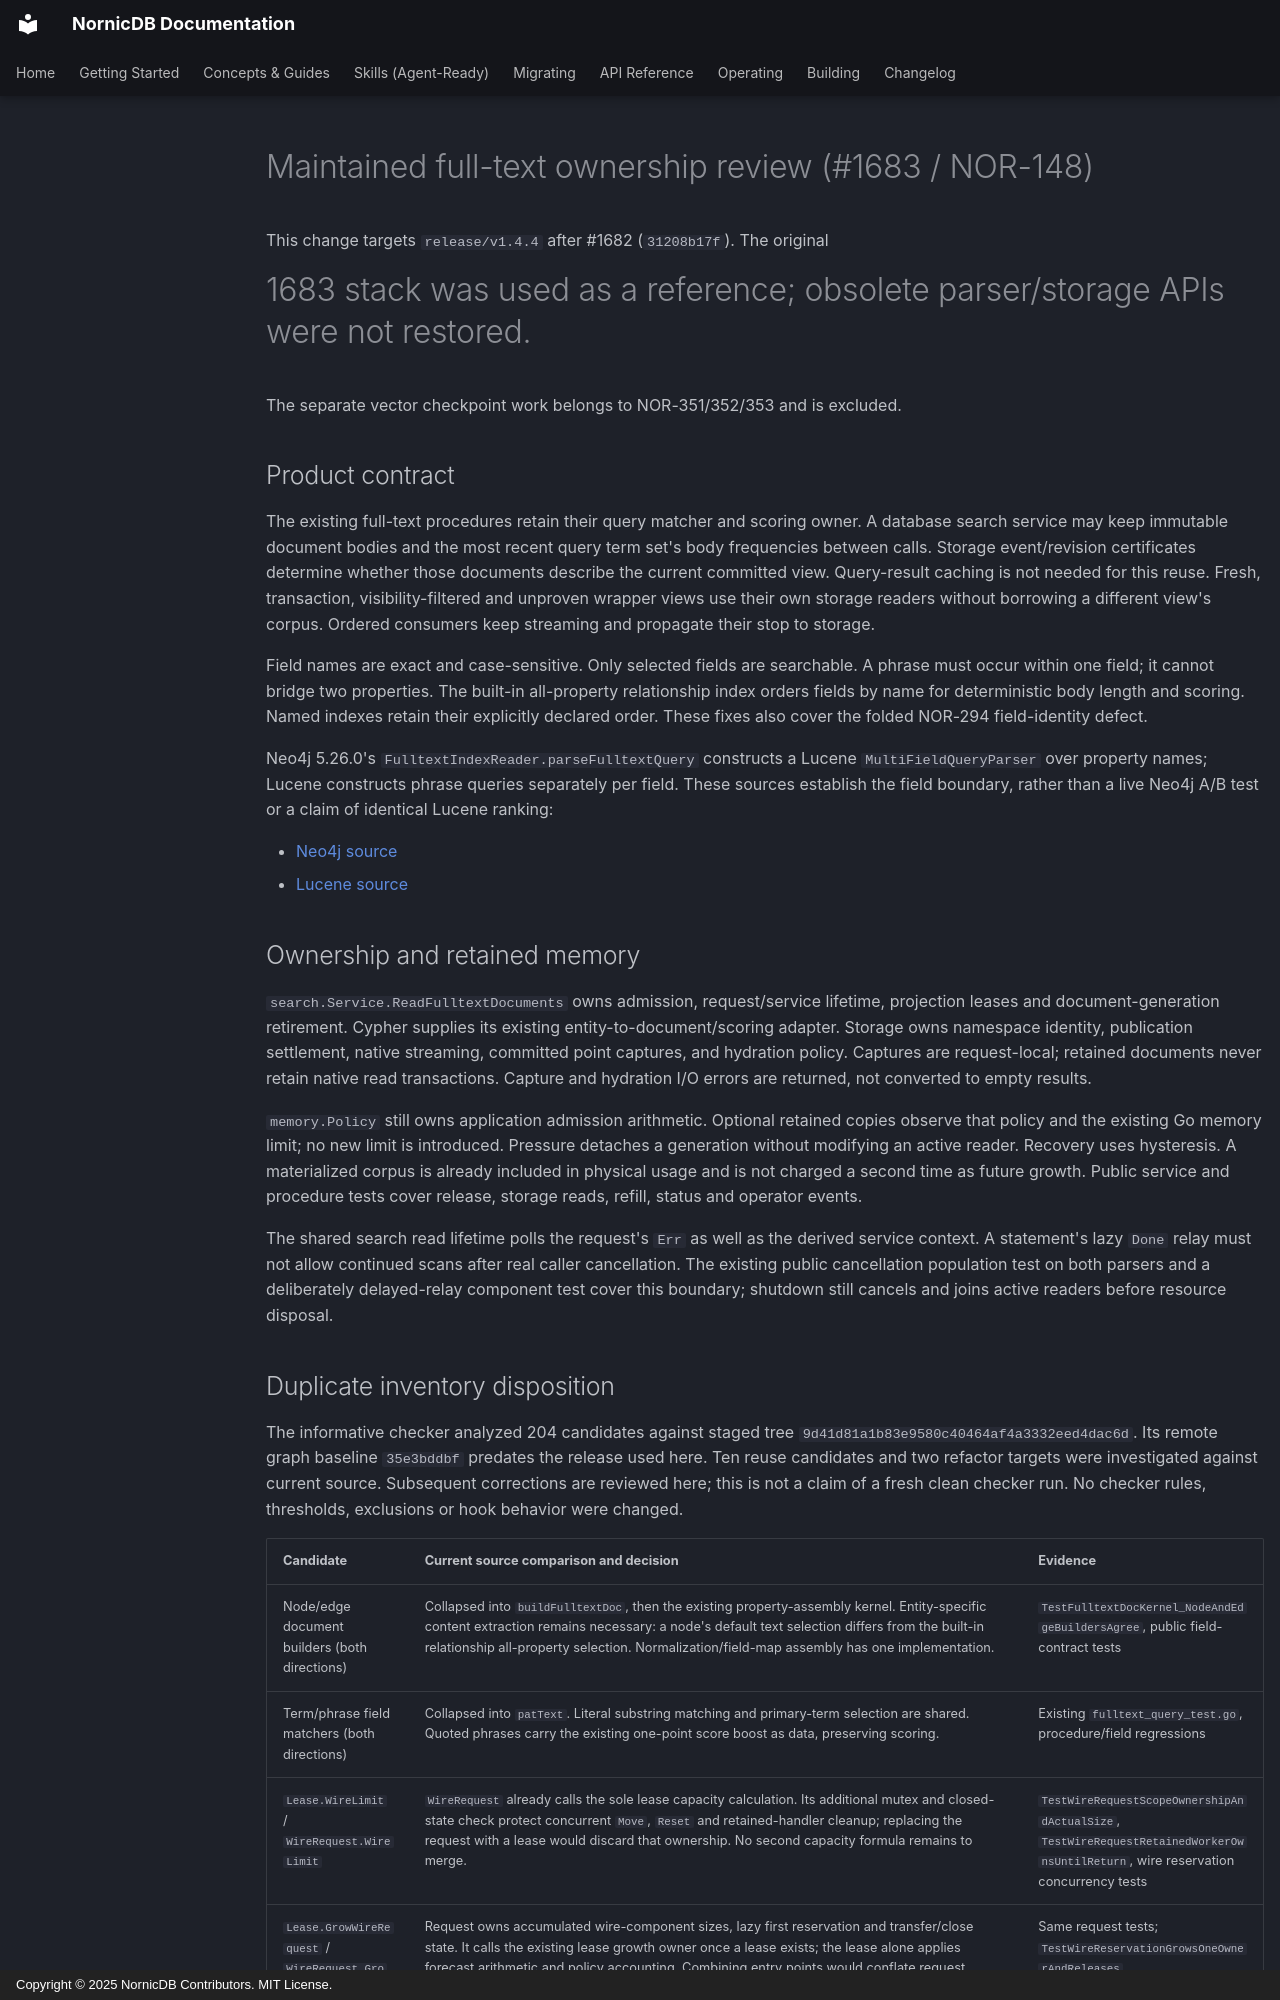

repository: orneryd/NornicDB · page: development/fulltext-maintained-owner-review/index.html · generator: mkdocs · copyright: Copyright © 2025 NornicDB Contributors. MIT License.

# Maintained full-text ownership review (#1683 / NOR-148)

This change targets `release/v1.4.4` after #1682 (`31208b17f`). The original
#1683 stack was used as a reference; obsolete parser/storage APIs were not restored.
The separate vector checkpoint work belongs to NOR-351/352/353 and is excluded.

## Product contract

The existing full-text procedures retain their query matcher and scoring owner.
A database search service may keep immutable document bodies and the most recent query term set's body
frequencies between calls. Storage event/revision certificates determine whether
those documents describe the current committed view. Query-result caching is
not needed for this reuse. Fresh, transaction, visibility-filtered and unproven
wrapper views use their own storage readers without borrowing a different view's
corpus. Ordered consumers keep streaming and propagate their stop to storage.

Field names are exact and case-sensitive. Only selected fields are searchable.
A phrase must occur within one field; it cannot bridge two properties. The
built-in all-property relationship index orders fields by name for deterministic
body length and scoring. Named indexes retain their explicitly declared order.
These fixes also cover the folded NOR-294 field-identity defect.

Neo4j 5.26.0's `FulltextIndexReader.parseFulltextQuery` constructs a Lucene
`MultiFieldQueryParser` over property names; Lucene constructs phrase queries
separately per field. These sources establish the field boundary, rather than a
live Neo4j A/B test or a claim of identical Lucene ranking:

- [Neo4j source](https://github.com/neo4j/neo4j/blob/5.26.0/community/fulltext-index/src/main/java/org/neo4j/kernel/api/impl/fulltext/FulltextIndexReader.java)
- [Lucene source](https://github.com/apache/lucene/blob/main/lucene/queryparser/src/java/org/apache/lucene/queryparser/classic/MultiFieldQueryParser.java)

## Ownership and retained memory

`search.Service.ReadFulltextDocuments` owns admission, request/service lifetime,
projection leases and document-generation retirement. Cypher supplies its existing
entity-to-document/scoring adapter. Storage owns namespace identity, publication
settlement, native streaming, committed point captures, and hydration policy.
Captures are request-local; retained documents never retain native read transactions.
Capture and hydration I/O errors are returned, not converted to empty results.

`memory.Policy` still owns application admission arithmetic. Optional retained
copies observe that policy and the existing Go memory limit; no new limit is
introduced. Pressure detaches a generation without modifying an active reader.
Recovery uses hysteresis. A materialized corpus is already included in physical
usage and is not charged a second time as future growth. Public service and
procedure tests cover release, storage reads, refill, status and operator events.

The shared search read lifetime polls the request's `Err` as well as the derived
service context. A statement's lazy `Done` relay must not allow continued scans
after real caller cancellation. The existing public cancellation population test
on both parsers and a deliberately delayed-relay component test cover this boundary;
shutdown still cancels and joins active readers before resource disposal.
